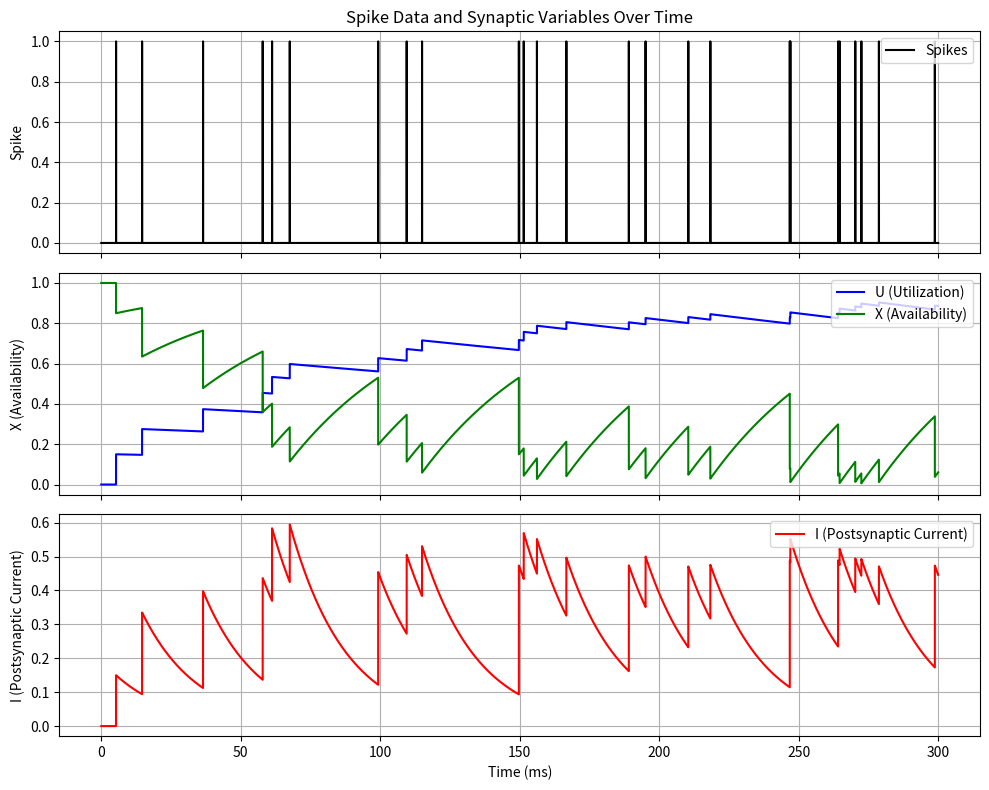
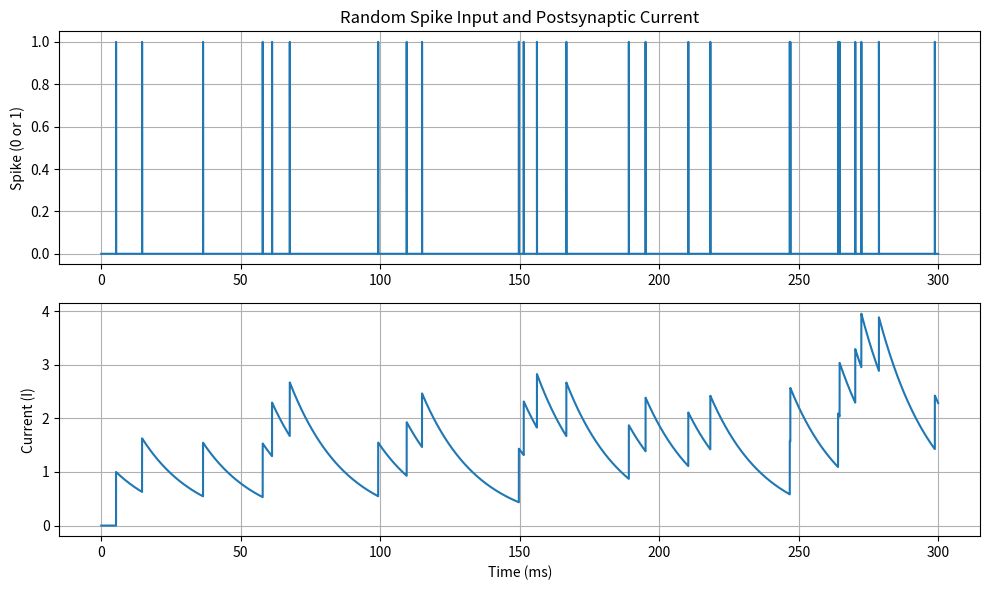
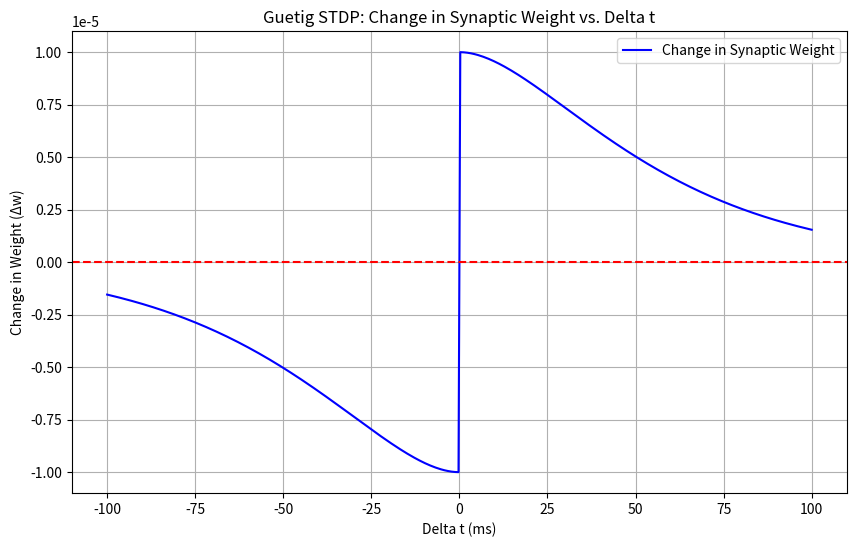

Generate these figures, in order, with matplotlib:
import numpy as np
import matplotlib.pyplot as plt

# permitive
class StaticSynapse:
    def __init__(self, dt=0.01, tau_syn=25, before_I=0):
        '''
        param dt: 刻み幅 (ms)
        param tau_syn: シナプスの時定数 (ms)
        param before_I: 初期のシナプス電流
        '''
        self.tau_syn = tau_syn  # シナプスの時定数
        self.dt = dt            # 時間の刻み幅
        self.before_I = before_I # 初期のシナプス電流

    # postsynaptic currentを計算
    def __call__(self, bin_spike: int, W: float) -> float:
        '''
        param bin_spike: 入力データ (バイナリスパイク)
        param W: シナプスの重み
        return: postsynaptic current (latest state)
        '''
        # postsynaptic currentの計算
        I = self.before_I + self.dt * (-self.before_I / self.tau_syn) + W * bin_spike

        
        # 内部状態の更新
        self.before_I = I
        
        return I



# shot-term synaptic plasticity
class STSP_thodyks:
    def __init__(self, dt=0.01, tau_syn=20, STD_tau_f=100, STD_tau_d=500, STD_B=0.45,
                 STF_tau_f=500, STF_tau_d=50, STF_B=0.15, before_U=0, before_X=1, before_I=0):
        '''
        param dt: 刻み幅
        param tau_syn: シナプスの時定数(ms)
        param STD_tau_f: (ms)
        param STD_tau_d: (ms)
        param STD_B: 
        param U: Utilization (U) - Fraction of available neurotransmitter resources ready for release 
                 (release probability). Increases after a spike and decays with a time constant between spikes.
        param X: Availability (X) - Fraction of neurotransmitter resources remaining (i.e., available for release).
                 Decreases after a spike and recovers with a time constant between spikes.
        param I: Postsynaptic current (I) - The electrical current generated in the postsynaptic neuron.
                 Depends on both utilization (U) and availability (X) and reflects the strength of synaptic transmission.
        '''
        self.dt = dt
        self.tau_syn = tau_syn
        self.STD_tau_f = STD_tau_f
        self.STD_tau_d = STD_tau_d
        self.STD_B = STD_B
        self.STF_tau_f = STF_tau_f
        self.STF_tau_d = STF_tau_d
        self.STF_B = STF_B
        self.before_U = before_U  # Previous utilization (U)
        self.before_X = before_X  # Previous availability (X)
        self.before_I = before_I  # Previous postsynaptic current (I)        

    # culcurate postsynaptic current
    def __call__(self, bin_spike: float, property: str, weight: float) -> float:
        '''
        Calculate the postsynaptic current based on input and synapse properties.

        param bin_spike: Input data (binary spike)
        param property: Synapse type ('inh' for inhibitory, 'exc' for excitatory)
        param weight: Synapse weight
        param before_U: Previous state of U
        param before_X: Previous state of X
        param before_I: Previous postsynaptic current
        return: Current postsynaptic current
        '''
        
        if property not in ['inh', 'exc']:
            raise ValueError("Invalid property. Use 'inh' for inhibitory or 'exc' for excitatory.")
        
        if(property=='inh'):
            U = self.before_U + self.dt * (- self.before_U / self.STD_tau_f) + self.STD_B * (1 - self.before_U) * bin_spike
            X = self.before_X + self.dt * ((1-self.before_X) / self.STD_tau_d) - U * self.before_X * bin_spike
            I = self.before_I + self.dt * (- (self.before_I / self.tau_syn)) + weight * U * self.before_X * bin_spike

        elif(property=='exc'):
            U = self.before_U + self.dt * (-self.before_U / self.STF_tau_f) + self.STF_B * (1 - self.before_U) * bin_spike
            X = self.before_X + self.dt * ((1-self.before_X) / self.STF_tau_d) - U * self.before_X * bin_spike
            I = self.before_I + self.dt * (-self.before_I / self.tau_syn) + weight * U * self.before_X * bin_spike
        
        # Update internal states
        self.before_U = U
        self.before_X = X
        self.before_I = I
        
        return I
    


# Long-term plasticity

class Guetig_STDP:
    def __init__(self, dt=0.01, A_plus=0.01, A_minus=0.01, tau_plus=30.0, tau_minus=30.0, alpha=0.999):
        '''
        Parameters:
        delta_t (float): Time difference between post-synaptic spike and pre-synaptic spike (t_post - t_pre).
        A_plus (float): Amplitude of the weight change for potentiation (when delta_t > 0).
        A_minus (float): Amplitude of the weight change for depression (when delta_t < 0).
        tau_plus (float): Time constant for potentiation.
        tau_minus (float): Time constant for depression.
        '''
        self.dt = dt
        self.tau_plus = tau_plus
        self.tau_minus = tau_minus
        self.A_plus = A_plus
        self.A_minus = A_minus
        self.alpha = alpha
        
    
    
    def __call__(self, delta_t) -> float:
        '''
        Returns:
        float: Change in synaptic weight.
        '''
        
        if delta_t > 0:
            # Long-term potentiation (LTP) with Gütig's modification
            delta_w = self.A_plus * (np.exp(-delta_t / self.tau_plus) - self.alpha * np.exp(-delta_t / (self.alpha * self.tau_plus)))
        else:
            # Long-term depression (LTD) with Gütig's modification
            delta_w = -self.A_minus * (np.exp(delta_t / self.tau_minus) - self.alpha * np.exp(delta_t / (self.alpha * self.tau_minus)))

        return delta_w


if __name__ == "__main__":
    '''
    thodyks short-term plasticity
    '''
    np.random.seed(42)  # 再現性のために乱数シードを設定
    T = 300  # 総シミュレーション時間(ms)
    dt = 0.01  # 刻み幅(ms)
    time = np.arange(0, T, dt)  # 時間軸
    spike_prob = 0.001  # 各時刻でスパイクが発生する確率
    spike_data = np.random.binomial(1, spike_prob, len(time))  # バイナリスパイクデータ

    # テスト用のSTSP_thodyksインスタンスを作成
    synapse = STSP_thodyks(dt=dt)

    # 各時刻における U, X, I を保存するリスト
    U_vals = []
    X_vals = []
    I_vals = []

    # シナプスのタイプ（興奮性シナプス）を使用
    synapse_type = 'exc'
    weight = 1.0  # シナプスの重み

    # シミュレーションループ
    for spike in spike_data:
        I = synapse(spike, synapse_type, weight)
        U_vals.append(synapse.before_U)
        X_vals.append(synapse.before_X)
        I_vals.append(I)

    # プロットの準備
    fig, axs = plt.subplots(3, 1, figsize=(10, 8), sharex=True)

    # スパイクデータのプロット
    axs[0].plot(time, spike_data, label="Spikes", color="black")
    axs[0].set_ylabel("Spike")
    axs[0].legend(loc="upper right")
    axs[0].set_title("Spike Data and Synaptic Variables Over Time")
    axs[0].grid()

    # Uのプロット
    axs[1].plot(time, U_vals, label="U (Utilization)", color="blue")
    axs[1].set_ylabel("U (Utilization)")
    axs[1].legend(loc="upper right")

    # Xのプロット
    axs[1].plot(time, X_vals, label="X (Availability)", color="green")
    axs[1].set_ylabel("X (Availability)")
    axs[1].legend(loc="upper right")
    axs[1].grid()

    # Iのプロット
    axs[2].plot(time, I_vals, label="I (Postsynaptic Current)", color="red")
    axs[2].set_xlabel("Time (ms)")
    axs[2].set_ylabel("I (Postsynaptic Current)")
    axs[2].legend(loc="upper right")
    axs[2].grid()

    plt.tight_layout()
    plt.show()

    '''
    common static synapse model
    '''

    # ランダムスパイクデータを生成
    np.random.seed(42)  # 再現性のために乱数シードを設定
    T = 300  # 総シミュレーション時間(ms)
    dt = 0.01  # 刻み幅(ms)
    time = np.arange(0, T, dt)  # 時間軸
    spike_prob = 0.001  # 各時刻でスパイクが発生する確率
    spike_data = np.random.binomial(1, spike_prob, len(time))  # バイナリスパイクデータ

    # StaticSynapseクラスのインスタンスを作成
    tau_syn = 20  # シナプスの時定数
    weight = 1.0  # シナプスの重み
    synapse = StaticSynapse(dt=dt, tau_syn=tau_syn)

    # ポストシナプス電流の計算
    postsynaptic_current = []
    for spike in spike_data:
        I = synapse(bin_spike=spike, W=weight)
        postsynaptic_current.append(I)

    # プロット
    plt.figure(figsize=(10, 6))

    # スパイクデータのプロット
    plt.subplot(2, 1, 1)
    plt.plot(time, spike_data, drawstyle='steps-post', label='Spike Data')
    plt.ylabel('Spike (0 or 1)')
    plt.title('Random Spike Input and Postsynaptic Current')
    plt.grid(True)

    # ポストシナプス電流のプロット
    plt.subplot(2, 1, 2)
    plt.plot(time, postsynaptic_current, label='Postsynaptic Current')
    plt.xlabel('Time (ms)')
    plt.ylabel('Current (I)')
    plt.grid(True)

    plt.tight_layout()
    plt.show()
    
    '''
    guetig stdp - long term plasticity
    '''
    
    # Guetig STDPのインスタンスを作成
    stdp = Guetig_STDP()

    # delta_tの範囲を設定
    delta_ts = np.linspace(-100, 100, 400)
    changes = [stdp(dt) for dt in delta_ts]

    # プロット
    plt.figure(figsize=(10, 6))
    plt.plot(delta_ts, changes, label='Change in Synaptic Weight', color='blue')
    plt.title('Guetig STDP: Change in Synaptic Weight vs. Delta t')
    plt.xlabel('Delta t (ms)')
    plt.ylabel('Change in Weight (Δw)')
    plt.axhline(0, color='red', linestyle='--')  # y=0のラインを追加
    plt.grid()
    plt.legend()
    plt.show()